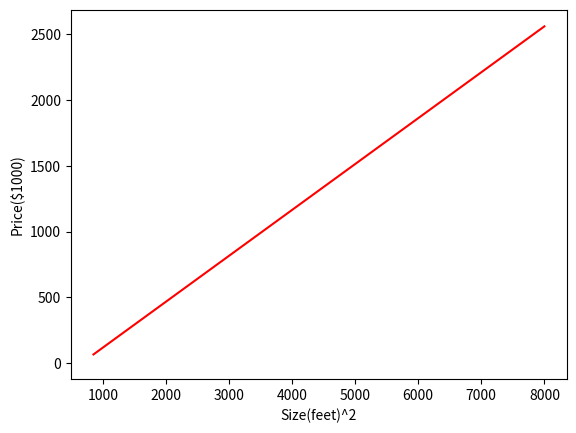

Here is the Python script that generated this plot:
# NumPy is a python library for scientific computing 
import numpy as np 
# matplotlib is a 2D plotting library
import matplotlib.pylab as plt 

# Creating the function estimate_coef 
def estimate_coef(x, y):
    #number of observations/points
    # variable n is equal to the  size of array x which is 10
    n = np.size(x) 

    #mean of x and y vector
    # This is to get an average of these set of values.
    m_x, m_y = np.mean(x), np.mean(y)

    #calculating cross-deviation and deviation about x
    SS_xy = np.sum(y*x) - n*m_y*m_x
    SS_xx = np.sum(x*x) - n*m_x*m_x

    #calulating regression coefficients
    # Represent y interpect and the slope 
    b_1 = SS_xy / SS_xx
    b_0 = m_y - b_1*m_x

    return(b_0, b_1)

def plot_regression_line(x, y,b):

    #plotting the actual points as scatter plot
    # Changes the color of the plots with the variable color and the shape, you can make them any shape with the variable marker
    #size is the variable s, so you can change the size of the plots on your graph
    plt.scatter(x, y, color = "w", marker = "o", s = 15)

    # predicted response vector 
    y_pred = b[0] + b[1]*x 

    # plotting the regression line
    #Change the color of the regression line with the variable color
    # r = red, w = white, b = blue etc.
    plt.plot(x, y_pred, color = "r")

    # putting labels 
    plt.xlabel('Size(feet)^2')
    plt.ylabel('Price($1000)')

    # function to show plot
    plt.show()

# Main function 
def main():
    #obervations
    #Made up a random dataset that relates to the housing prices example we worked on in the tuesday classes
    x = np.array([8000,7660,7210,7000,6648,6100,5800,5710,5480,5270,5000,4800,4610,4300,4000,3642,3444,3322,3104,3000,2800,2600,2420,2104,2000,1800,1622,1534,1416,1380,1300,1100,1050,1000,980,940,900,852]) 
    y = np.array([2440,2400,2360,2320,2280,2100,2060,1800,1600,1700,1510,1300,1200,1000,1120,1030,890,760,740,680,660,580,540,440,410,390,600,320,230,220,500,290,300,14,300,115,5,20])

    #estimating coefficients
    b = estimate_coef(x,y)
    print("Estimated coefficients:\nb_0 = {} \nb_1 = {}".format(b[0],b[1]))
    
    # Calling plot_regression_line function 
    plot_regression_line(x, y, b)

if __name__ == "__main__":
    main()
